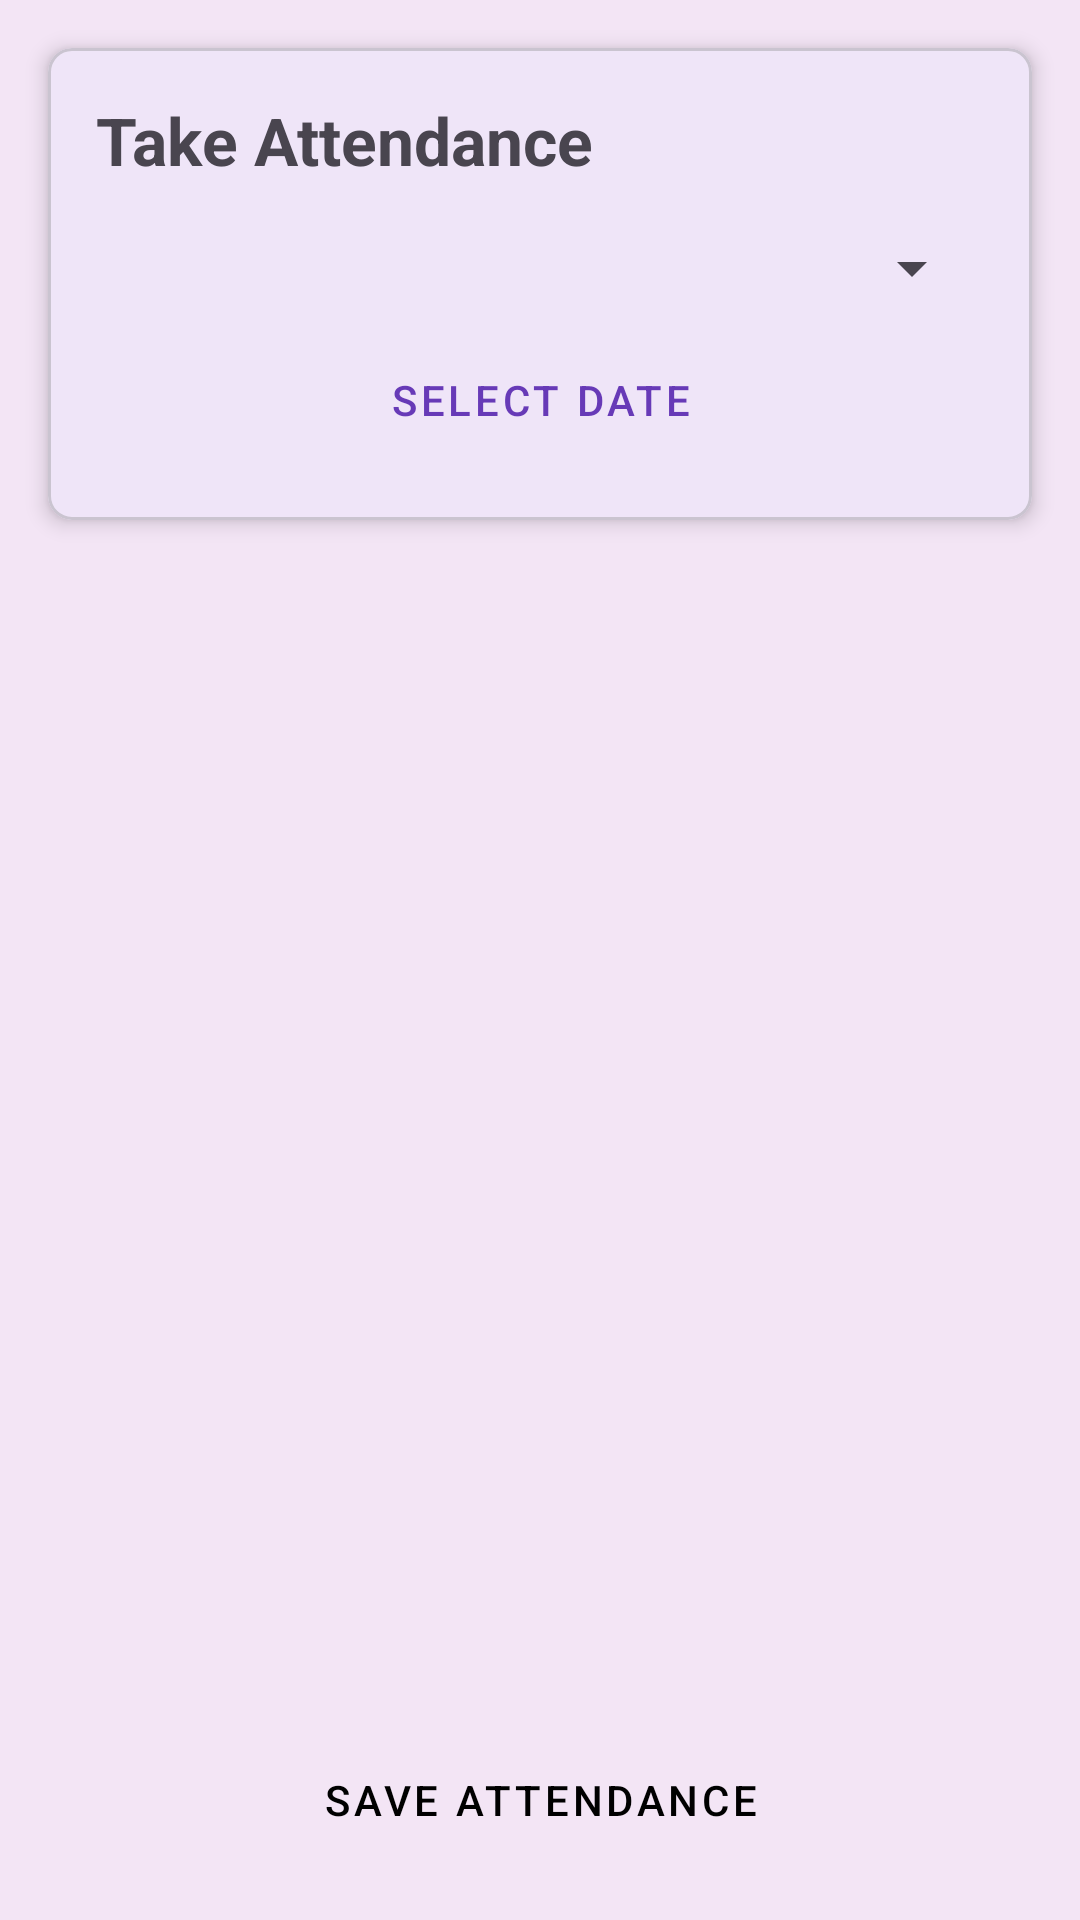

Layout XML and referenced resources for this Android screen:
<!-- AndroidManifest.xml: application theme Theme.FeeTracker -->
<!-- res/layout/activity_attendance.xml -->
<?xml version="1.0" encoding="utf-8"?>
<LinearLayout
    xmlns:android="http://schemas.android.com/apk/res/android"
    xmlns:app="http://schemas.android.com/apk/res-auto"
    xmlns:tools="http://schemas.android.com/tools"
    android:layout_width="match_parent"
    android:layout_height="match_parent"
    android:orientation="vertical"
    android:background="@color/background_light"
    tools:context=".AttendanceActivity">

    <com.google.android.material.card.MaterialCardView
        android:layout_width="match_parent"
        android:layout_height="wrap_content"
        android:layout_margin="16dp"
        app:cardElevation="4dp"
        app:cardCornerRadius="8dp">

        <LinearLayout
            android:layout_width="match_parent"
            android:layout_height="wrap_content"
            android:orientation="vertical"
            android:padding="16dp">

            <TextView
                android:layout_width="wrap_content"
                android:layout_height="wrap_content"
                android:text="Take Attendance"
                android:textSize="22sp"
                android:textStyle="bold"/>

            <Spinner
                android:id="@+id/class_spinner_attendance"
                android:layout_width="match_parent"
                android:layout_height="wrap_content"
                android:layout_marginTop="16dp"/>

            <Button
                android:id="@+id/date_picker_button"
                style="@style/Widget.MaterialComponents.Button.OutlinedButton"
                android:layout_width="match_parent"
                android:layout_height="wrap_content"
                android:layout_marginTop="8dp"
                android:text="Select Date" />

        </LinearLayout>
    </com.google.android.material.card.MaterialCardView>

    <androidx.recyclerview.widget.RecyclerView
        android:id="@+id/attendance_recycler_view"
        android:layout_width="match_parent"
        android:layout_height="0dp"
        android:layout_weight="1"
        tools:listitem="@layout/item_attendance"/>

    <Button
        android:id="@+id/save_attendance_button"
        style="@style/YellowButton"
        android:layout_width="match_parent"
        android:layout_height="wrap_content"
        android:layout_margin="16dp"
        android:text="Save Attendance" />

</LinearLayout>
<!-- res/layout/item_attendance.xml (included above) -->
<?xml version="1.0" encoding="utf-8"?>
<LinearLayout
    xmlns:android="http://schemas.android.com/apk/res/android"
    android:layout_width="match_parent"
    android:layout_height="wrap_content"
    android:orientation="horizontal"
    android:paddingHorizontal="16dp"
    android:paddingVertical="12dp"
    android:gravity="center_vertical"
    android:background="?android:attr/selectableItemBackground">

    <TextView
        android:id="@+id/student_name_attendance"
        android:layout_width="0dp"
        android:layout_height="wrap_content"
        android:layout_weight="1"
        android:textSize="18sp"
        android:text="Student Name" />

    <RadioGroup
        android:id="@+id/attendance_status_group"
        android:layout_width="wrap_content"
        android:layout_height="wrap_content"
        android:orientation="horizontal">

        <RadioButton
            android:id="@+id/radio_present"
            android:layout_width="wrap_content"
            android:layout_height="wrap_content"
            android:text="Present"/>

        <RadioButton
            android:id="@+id/radio_absent"
            android:layout_width="wrap_content"
            android:layout_height="wrap_content"
            android:text="Absent"/>

    </RadioGroup>

</LinearLayout>
<!-- resources referenced by this layout -->
<resources>
  <color name="background_light">#F3E5F5</color>
  <style name="YellowButton" parent="Widget.MaterialComponents.Button">
          <item name="android:backgroundTint">@color/yellow_accent</item>
          <item name="android:textColor">@color/black</item>
      </style>
  <style name="Theme.FeeTracker" parent="Base.Theme.FeeTracker" />
  <color name="yellow_accent">#FFC107</color>
  <color name="black">#FF000000</color>
  <style name="Base.Theme.FeeTracker" parent="Theme.Material3.DayNight">
          <item name="windowActionBar">false</item>
          <item name="windowNoTitle">true</item>
  
          <item name="colorPrimary">@color/violet_primary</item>
          <item name="colorPrimaryVariant">@color/violet_dark</item>
          <item name="colorOnPrimary">@color/white</item>
          <item name="colorSecondary">@color/yellow_accent</item>
          <item name="colorSecondaryVariant">@color/yellow_accent</item>
          <item name="colorOnSecondary">@color/black</item>
          <item name="android:statusBarColor">?attr/colorPrimaryVariant</item>
          <item name="android:windowBackground">@color/background_light</item>
      </style>
  <color name="violet_primary">#673AB7</color>
  <color name="violet_dark">#512DA8</color>
  <color name="white">#FFFFFFFF</color>
</resources>
